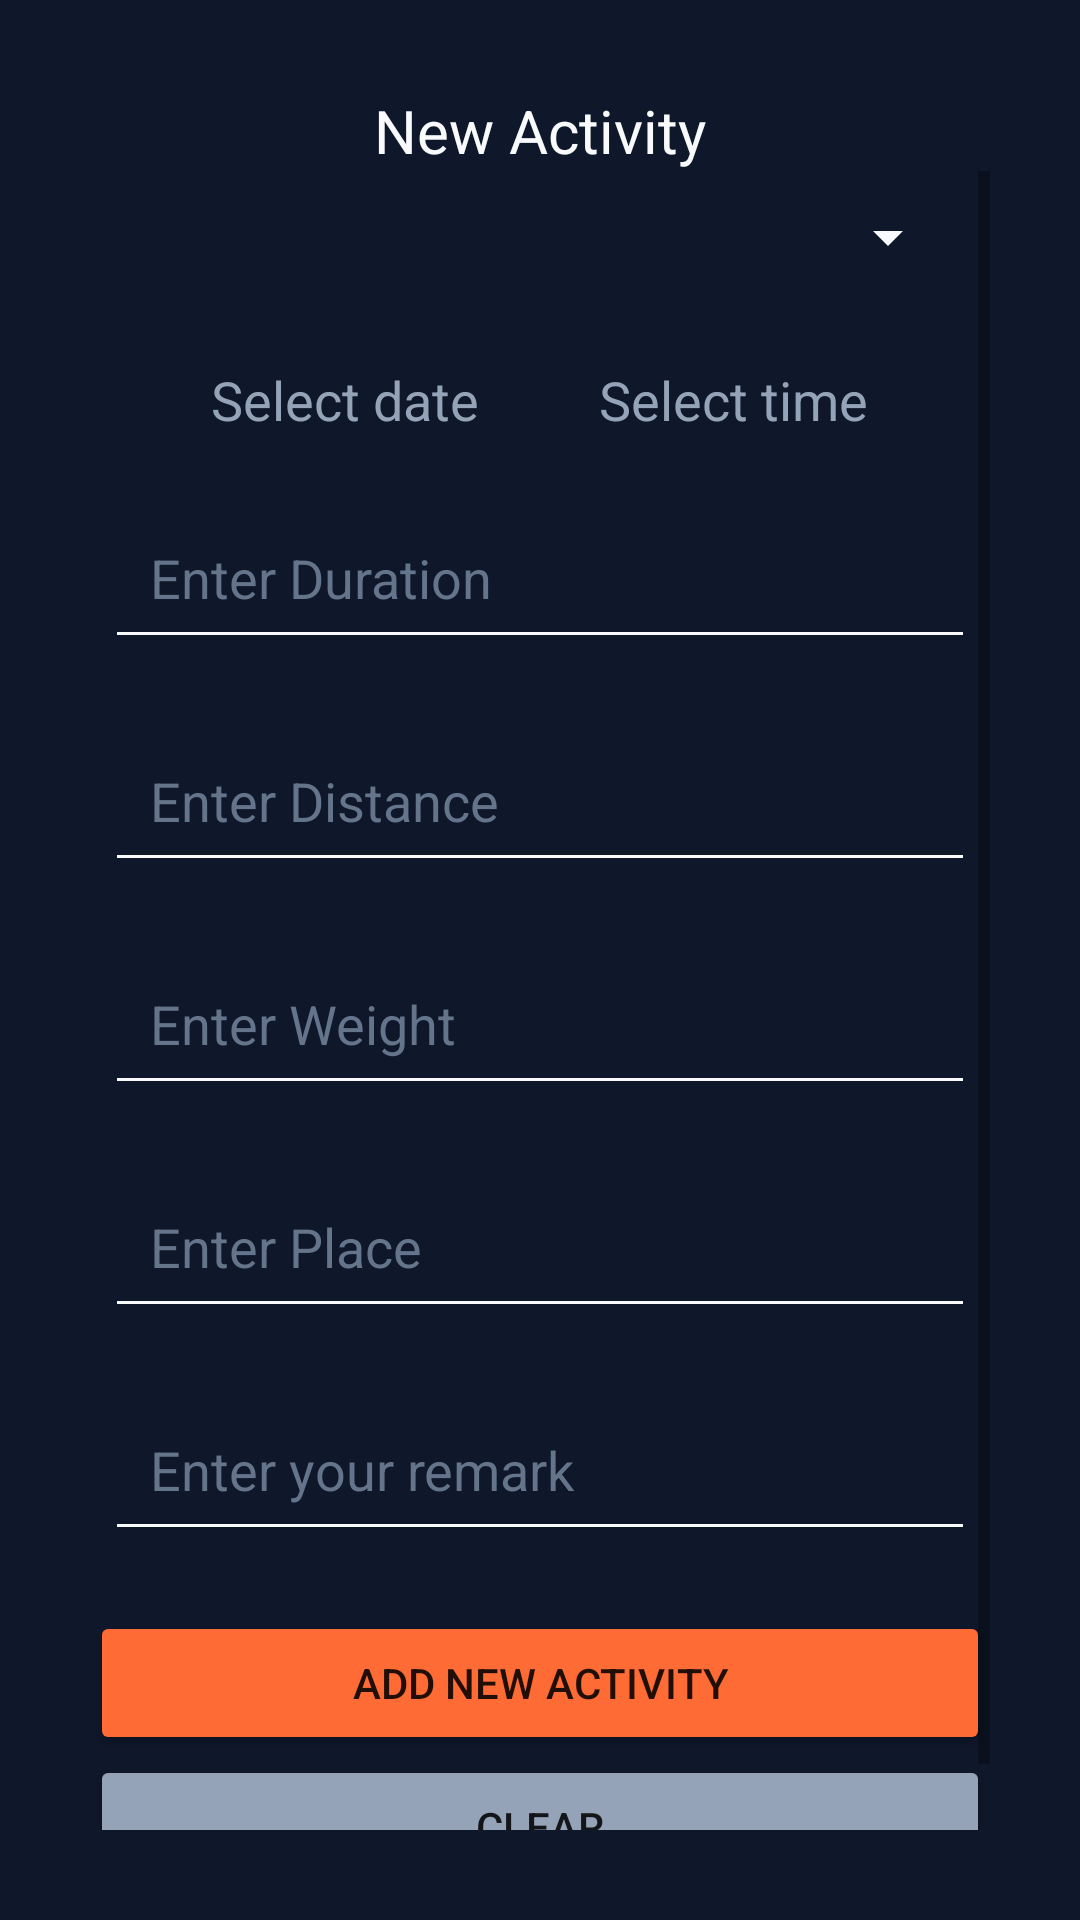

Android layout source for this screen:
<!-- AndroidManifest.xml: application theme Theme.FitnessTrackingApp -->
<!-- res/layout/fragment_entry.xml -->
<?xml version="1.0" encoding="utf-8"?>
<LinearLayout xmlns:android="http://schemas.android.com/apk/res/android"
    xmlns:tools="http://schemas.android.com/tools"
    android:layout_width="match_parent"
    android:layout_height="match_parent"
    android:background="@color/bg_app_main"
    android:orientation="vertical"
    tools:context=".EntryFragment">

    <LinearLayout
        android:layout_width="match_parent"
        android:layout_height="wrap_content"
        android:layout_margin="30dp"
        android:orientation="vertical"
        >

        <TextView
            android:layout_width="match_parent"
            android:layout_height="wrap_content"
            android:gravity="center"
            android:textColor="@color/text_primary_white"
            android:text="New Activity"
            android:textSize="20sp"
            />
        <ScrollView
            android:layout_width="match_parent"
            android:layout_height="match_parent">

            <LinearLayout
                android:layout_width="match_parent"
                android:layout_height="wrap_content"
                android:orientation="vertical">

                <Spinner
                    android:id="@+id/spinnerActivityType"
                    android:layout_width="match_parent"
                    android:layout_height="wrap_content"
                    android:backgroundTint="@color/text_primary_white"
                    android:layout_marginTop="10dp"
                    android:layout_marginRight="10dp"
                    android:layout_marginLeft="10dp"
                    android:layout_marginBottom="10dp"
                    />

                <LinearLayout
                    android:layout_width="match_parent"
                    android:layout_height="wrap_content"
                    android:orientation="horizontal"
                    android:gravity="center">

                    <TextView
                        android:id="@+id/editDate"
                        android:layout_width="wrap_content"
                        android:layout_height="wrap_content"
                        android:text="Select date"
                        android:textColor="@color/text_secondary_gray"
                        android:textSize="18sp"
                        android:layout_marginTop="10dp"
                        android:layout_marginRight="10dp"
                        android:layout_marginLeft="10dp"
                        android:layout_marginBottom="10dp"
                        android:padding="10dp"
                        />

                    <TextView
                        android:id="@+id/editTime"
                        android:layout_width="wrap_content"
                        android:layout_height="wrap_content"
                        android:text="Select time"
                        android:textColor="@color/text_secondary_gray"
                        android:textSize="18sp"
                        android:layout_marginTop="10dp"
                        android:layout_marginRight="10dp"
                        android:layout_marginLeft="10dp"
                        android:layout_marginBottom="10dp"
                        android:padding="10dp" />
                </LinearLayout>

                <EditText
                    android:id="@+id/editDuration"
                    android:layout_width="match_parent"
                    android:layout_height="wrap_content"
                    android:layout_marginLeft="5dp"
                    android:layout_marginRight="5dp"
                    android:layout_marginBottom="20dp"
                    android:backgroundTint="@color/text_primary_white"
                    android:hint="Enter Duration"
                    android:inputType="text"
                    android:padding="15dp"
                    android:textColor="@color/text_primary_white"
                    android:textColorHint="@color/text_hint_dark" />

                <EditText
                    android:id="@+id/editDistance"
                    android:layout_width="match_parent"
                    android:layout_height="wrap_content"
                    android:layout_marginLeft="5dp"
                    android:layout_marginRight="5dp"
                    android:layout_marginBottom="20dp"
                    android:backgroundTint="@color/text_primary_white"
                    android:hint="Enter Distance"
                    android:inputType="text"
                    android:padding="15dp"
                    android:textColor="@color/text_primary_white"
                    android:textColorHint="@color/text_hint_dark" />

                <EditText
                    android:id="@+id/editWeight"
                    android:layout_width="match_parent"
                    android:layout_height="wrap_content"
                    android:layout_marginLeft="5dp"
                    android:layout_marginRight="5dp"
                    android:layout_marginBottom="20dp"
                    android:backgroundTint="@color/text_primary_white"
                    android:hint="Enter Weight"
                    android:inputType="text"
                    android:padding="15dp"
                    android:textColor="@color/text_primary_white"
                    android:textColorHint="@color/text_hint_dark" />

                <EditText
                    android:id="@+id/editPlace"
                    android:layout_width="match_parent"
                    android:layout_height="wrap_content"
                    android:layout_marginLeft="5dp"
                    android:layout_marginRight="5dp"
                    android:layout_marginBottom="20dp"
                    android:backgroundTint="@color/text_primary_white"
                    android:hint="Enter Place"
                    android:inputType="text"
                    android:padding="15dp"
                    android:textColor="@color/text_primary_white"
                    android:textColorHint="@color/text_hint_dark" />

                <EditText
                    android:id="@+id/editRemark"
                    android:layout_width="match_parent"
                    android:layout_height="wrap_content"
                    android:layout_marginLeft="5dp"
                    android:layout_marginRight="5dp"
                    android:layout_marginBottom="20dp"
                    android:backgroundTint="@color/text_primary_white"
                    android:hint="Enter your remark"
                    android:inputType="text"
                    android:padding="15dp"
                    android:textColor="@color/text_primary_white"
                    android:textColorHint="@color/text_hint_dark" />

                <LinearLayout
                    android:layout_width="match_parent"
                    android:layout_height="wrap_content"
                    android:orientation="vertical"
                    >

                    <Button
                        android:id="@+id/btnActivityAdd"
                        android:layout_width="match_parent"
                        android:layout_height="wrap_content"
                        android:text="Add New Activity"
                        android:padding="10dp"
                        android:backgroundTint="@color/brand_accent"
                        />

                    <Button
                        android:id="@+id/btnClear"
                        android:layout_width="match_parent"
                        android:layout_height="wrap_content"
                        android:text="Clear"
                        android:padding="10dp"
                        android:backgroundTint="@color/text_secondary_gray"
                        />
                </LinearLayout>
            </LinearLayout>
        </ScrollView>

    </LinearLayout>

</LinearLayout>
<!-- resources referenced by this layout -->
<resources>
  <color name="bg_app_main">#0F172A</color>
  <color name="brand_accent">#FF6B35</color>
  <color name="text_hint_dark">#64748B</color>
  <color name="text_primary_white">#F8FAFC</color>
  <color name="text_secondary_gray">#94A3B8</color>
  <style name="Theme.FitnessTrackingApp" parent="Base.Theme.FitnessTrackingApp" />
  <style name="Base.Theme.FitnessTrackingApp" parent="Theme.AppCompat.Light.DarkActionBar">
          
           <item name="colorPrimary">@color/bg_app_main</item>
      </style>
</resources>
